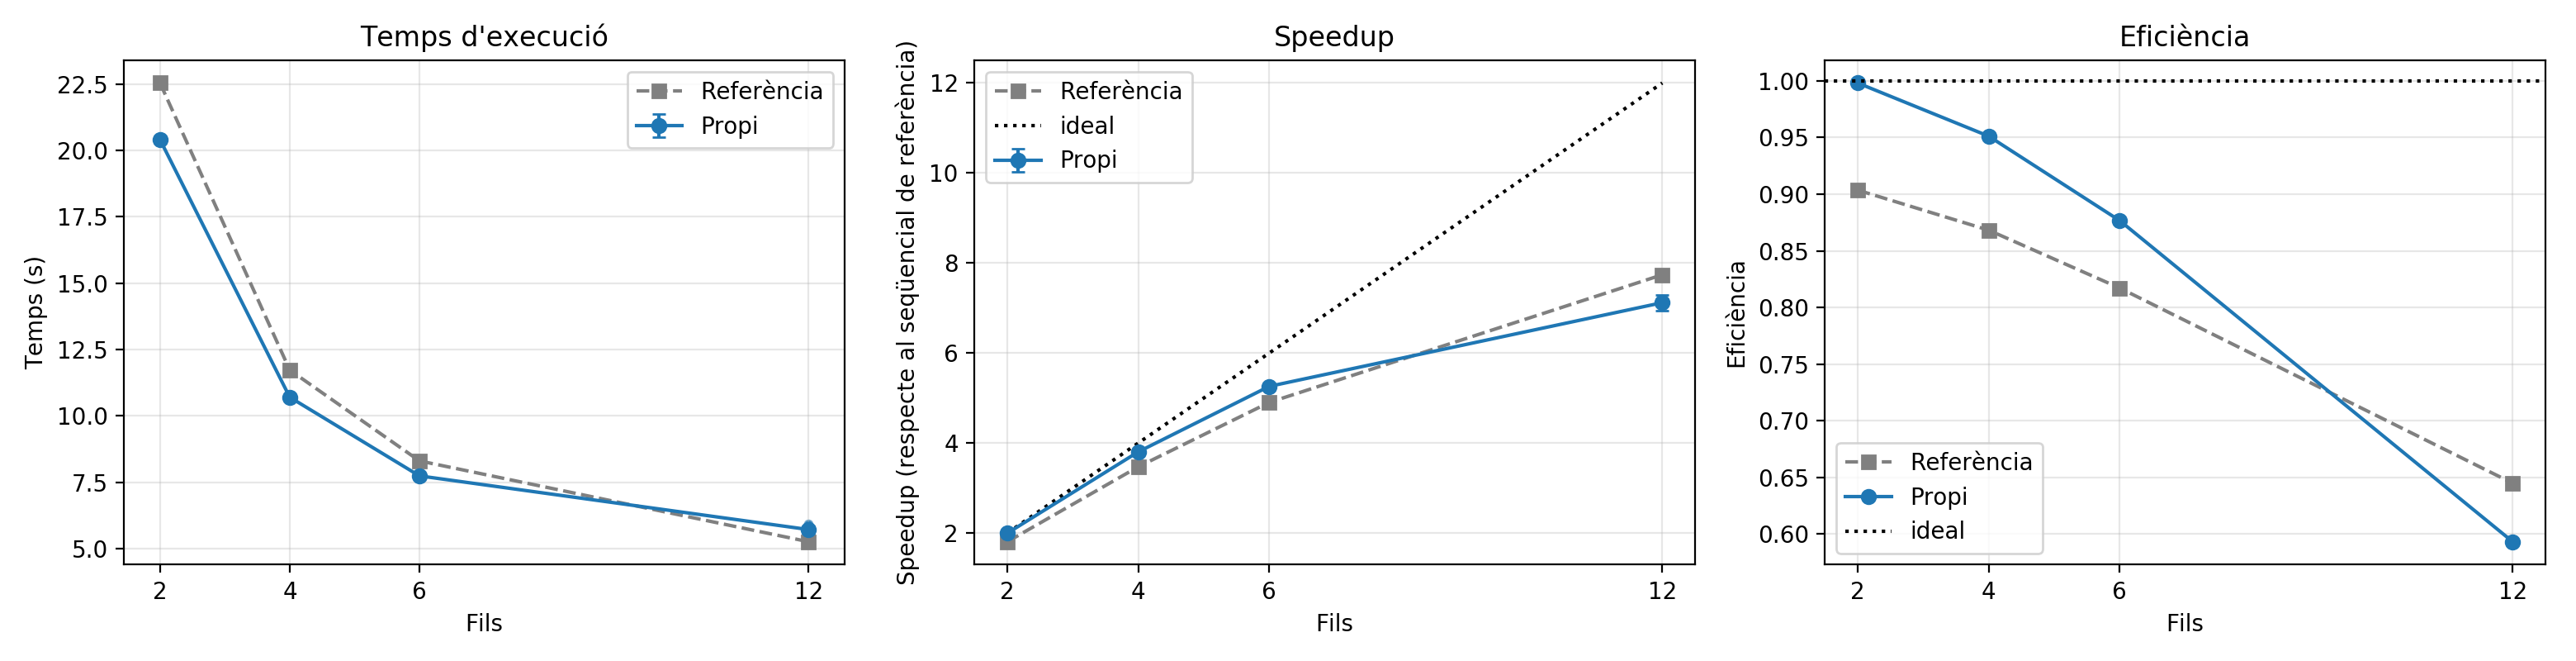

The file beside this chart, header and first rows:
threads, n, ref_s, mean_s, std_s, diff_s, diff_pct, runs_below_ref, speedup_ref, speedup, speedup_err, efficiency_ref, efficiency
2, 20, 22.54, 20.41, 0.04438, -2.135, -9.471, 20, 1.807, 1.996, 0.004341, 0.9036, 0.9981
4, 20, 11.73, 10.71, 0.03588, -1.023, -8.721, 20, 3.473, 3.805, 0.01275, 0.8682, 0.9512
6, 20, 8.309, 7.745, 0.03395, -0.5639, -6.787, 20, 4.903, 5.26, 0.02306, 0.8172, 0.8767
12, 20, 5.264, 5.722, 0.1355, 0.4584, 8.709, 0, 7.739, 7.119, 0.1686, 0.6449, 0.5933
